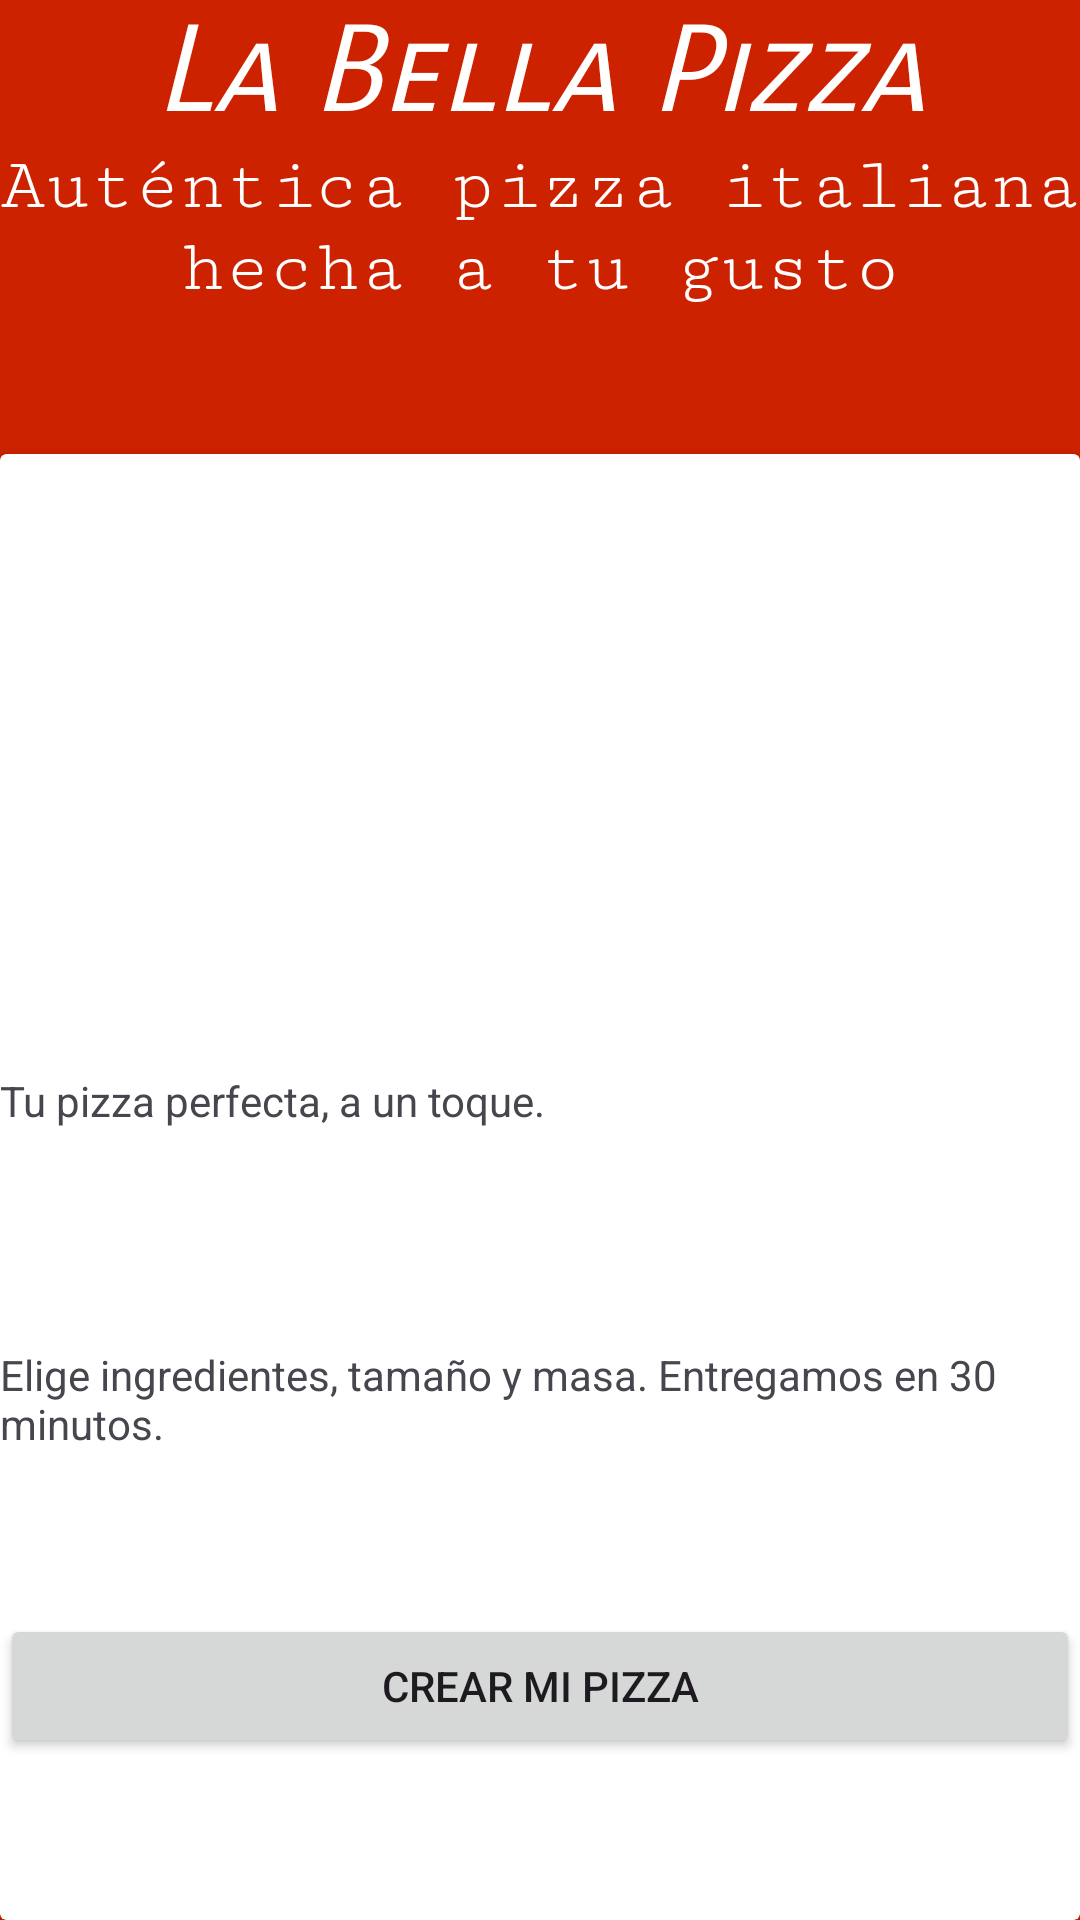

Produce the Android XML layout that renders to this screen, including the resource entries it uses.
<!-- AndroidManifest.xml: application theme Theme.PizzaProyect -->
<!-- res/layout/fragment_first.xml -->
<?xml version="1.0" encoding="utf-8"?>
<androidx.constraintlayout.widget.ConstraintLayout xmlns:android="http://schemas.android.com/apk/res/android"
    xmlns:app="http://schemas.android.com/apk/res-auto"
    xmlns:tools="http://schemas.android.com/tools"
    android:id="@+id/nestedScrollView"
    android:layout_width="match_parent"
    android:layout_height="match_parent"
    tools:context=".FirstFragment"
    android:background="@color/red">

    <TextView
        android:id="@+id/txtBellaPizza"
        android:layout_width="0dp"
        android:layout_height="wrap_content"
        android:fontFamily="sans-serif-smallcaps"
        android:text="@string/la_bella_pizza"
        android:textAlignment="center"
        android:textColor="@color/white"
        android:textSize="40sp"
        android:textStyle="italic"
        app:layout_constraintBottom_toTopOf="@+id/txtEslogan"
        app:layout_constraintEnd_toEndOf="parent"
        app:layout_constraintStart_toStartOf="parent"
        app:layout_constraintTop_toTopOf="parent"
        tools:ignore="VisualLintSystemUi" />

    <TextView
        android:id="@+id/txtEslogan"
        android:layout_width="wrap_content"
        android:layout_height="wrap_content"
        android:fontFamily="serif-monospace"
        android:text="@string/eslogan"
        android:textAlignment="center"
        android:textColor="@color/white"
        android:textSize="25sp"
        app:layout_constraintEnd_toEndOf="parent"
        app:layout_constraintStart_toStartOf="parent"
        app:layout_constraintTop_toBottomOf="@+id/txtBellaPizza" />

    <androidx.cardview.widget.CardView
        android:id="@+id/cardMenu"
        android:layout_width="match_parent"
        android:layout_height="0dp"
        android:background="@color/white"
        app:layout_constraintBottom_toBottomOf="parent"
        app:layout_constraintEnd_toEndOf="parent"
        app:layout_constraintStart_toStartOf="parent"
        app:layout_constraintTop_toBottomOf="@+id/txtEslogan"
        android:layout_marginTop="48dp">

        <androidx.constraintlayout.widget.ConstraintLayout
            android:id="@+id/linearLayout"
            android:layout_width="match_parent"
            android:layout_height="match_parent">

            <TextView
                android:id="@+id/txtDescripcion1"
                android:layout_width="wrap_content"
                android:layout_height="wrap_content"
                android:layout_marginTop="152dp"
                android:text="@string/tu_pizza_perfecta_a_un_toque"
                app:layout_constraintStart_toStartOf="parent"
                app:layout_constraintTop_toTopOf="parent"
                app:layout_constraintBottom_toTopOf="@+id/txtDescripcion2"/>

            <TextView
                android:id="@+id/txtDescripcion2"
                android:layout_width="wrap_content"
                android:layout_height="wrap_content"
                android:layout_marginTop="18dp"
                android:text="@string/elige_ingredientes_tama_o_y_masa_entregamos_en_30_minutos"
                app:layout_constraintStart_toStartOf="parent"
                app:layout_constraintTop_toBottomOf="@+id/txtDescripcion1"
                app:layout_constraintBottom_toTopOf="@+id/btnCrearPizza"/>

            <Button
                android:id="@+id/btnCrearPizza"
                android:layout_width="0dp"
                android:layout_height="wrap_content"
                android:text="@string/crear_mi_pizza"
                app:layout_constraintEnd_toEndOf="parent"
                app:layout_constraintStart_toStartOf="parent"
                app:layout_constraintTop_toBottomOf="@+id/txtDescripcion2"
                app:layout_constraintBottom_toBottomOf="parent"/>
        </androidx.constraintlayout.widget.ConstraintLayout>

    </androidx.cardview.widget.CardView>
</androidx.constraintlayout.widget.ConstraintLayout>
<!-- resources referenced by this layout -->
<resources>
  <color name="red">#CC2200</color>
  <color name="white">#FFFFFFFF</color>
  <string name="crear_mi_pizza">Crear mi pizza</string>
  <string name="elige_ingredientes_tama_o_y_masa_entregamos_en_30_minutos">Elige ingredientes, tamaño y masa. Entregamos en 30 minutos.</string>
  <string name="eslogan">Auténtica pizza italiana hecha a tu gusto</string>
  <string name="la_bella_pizza">La Bella Pizza</string>
  <string name="tu_pizza_perfecta_a_un_toque">Tu pizza perfecta, a un toque.</string>
  <style name="Theme.PizzaProyect" parent="Base.Theme.PizzaProyect" />
  <style name="Base.Theme.PizzaProyect" parent="Theme.Material3.DayNight.NoActionBar">
          
          
      </style>
</resources>
